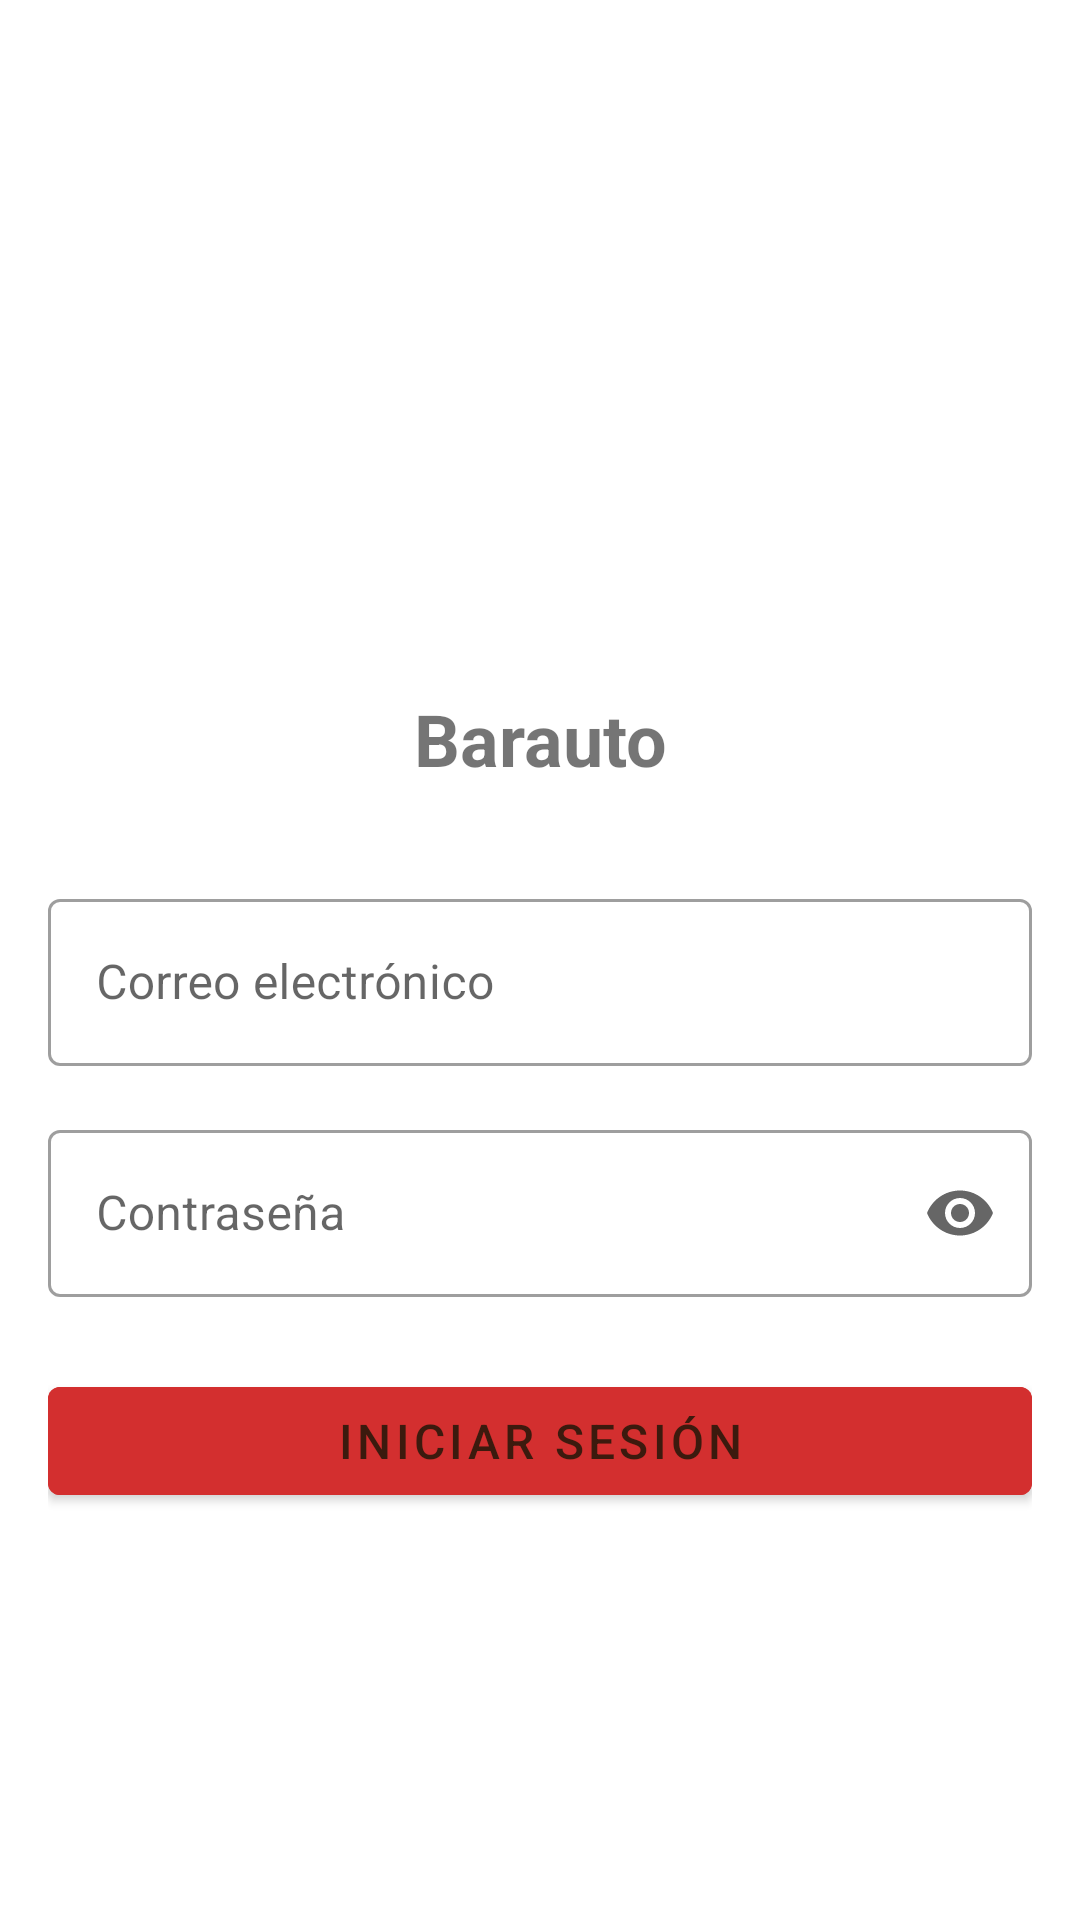

The Android layout XML behind this screen, and the referenced resources:
<!-- AndroidManifest.xml: activity theme Theme.FrontRestaurante.Splash -->
<!-- res/layout/fragment_login.xml -->
<?xml version="1.0" encoding="utf-8"?>
<androidx.constraintlayout.widget.ConstraintLayout xmlns:android="http://schemas.android.com/apk/res/android"
    xmlns:app="http://schemas.android.com/apk/res-auto"
    xmlns:tools="http://schemas.android.com/tools"
    android:layout_width="match_parent"
    android:layout_height="match_parent"
    android:padding="16dp"
    tools:context=".ui.login.LoginFragment">

    <ImageView
        android:id="@+id/imageViewLogo"
        android:layout_width="150dp"
        android:layout_height="150dp"
        android:layout_marginTop="48dp"
        android:contentDescription="@string/app_name"
        android:src="@drawable/logo"
        app:layout_constraintEnd_toEndOf="parent"
        app:layout_constraintStart_toStartOf="parent"
        app:layout_constraintTop_toTopOf="parent" />

    <TextView
        android:id="@+id/textViewTitle"
        android:layout_width="wrap_content"
        android:layout_height="wrap_content"
        android:layout_marginTop="16dp"
        android:text="@string/app_name"
        android:textSize="24sp"
        android:textStyle="bold"
        app:layout_constraintEnd_toEndOf="parent"
        app:layout_constraintStart_toStartOf="parent"
        app:layout_constraintTop_toBottomOf="@+id/imageViewLogo" />

    <com.google.android.material.textfield.TextInputLayout
        android:id="@+id/textInputLayoutEmail"
        style="@style/Widget.MaterialComponents.TextInputLayout.OutlinedBox"
        android:layout_width="0dp"
        android:layout_height="wrap_content"
        android:layout_marginTop="32dp"
        android:hint="@string/email"
        app:layout_constraintEnd_toEndOf="parent"
        app:layout_constraintStart_toStartOf="parent"
        app:layout_constraintTop_toBottomOf="@+id/textViewTitle">

        <com.google.android.material.textfield.TextInputEditText
            android:id="@+id/editTextEmail"
            android:layout_width="match_parent"
            android:layout_height="wrap_content"
            android:inputType="textEmailAddress" />
    </com.google.android.material.textfield.TextInputLayout>

    <com.google.android.material.textfield.TextInputLayout
        android:id="@+id/textInputLayoutPassword"
        style="@style/Widget.MaterialComponents.TextInputLayout.OutlinedBox"
        android:layout_width="0dp"
        android:layout_height="wrap_content"
        android:layout_marginTop="16dp"
        android:hint="@string/password"
        app:endIconMode="password_toggle"
        app:layout_constraintEnd_toEndOf="parent"
        app:layout_constraintStart_toStartOf="parent"
        app:layout_constraintTop_toBottomOf="@+id/textInputLayoutEmail">

        <com.google.android.material.textfield.TextInputEditText
            android:id="@+id/editTextPassword"
            android:layout_width="match_parent"
            android:layout_height="wrap_content"
            android:inputType="textPassword" />
    </com.google.android.material.textfield.TextInputLayout>

    <Button
        android:id="@+id/buttonLogin"
        android:layout_width="0dp"
        android:layout_height="wrap_content"
        android:layout_marginTop="24dp"
        android:text="@string/login"
        android:textSize="16sp"
        android:backgroundTint="@color/barauto_red"
        app:layout_constraintEnd_toEndOf="parent"
        app:layout_constraintStart_toStartOf="parent"
        app:layout_constraintTop_toBottomOf="@+id/textInputLayoutPassword" />

</androidx.constraintlayout.widget.ConstraintLayout>
<!-- resources referenced by this layout -->
<resources>
  <color name="barauto_red">#D32F2F</color>
  <string name="app_name">Barauto</string>
  <string name="email">Correo electrónico</string>
  <string name="login">Iniciar sesión</string>
  <string name="password">Contraseña</string>
  <style name="Theme.FrontRestaurante.Splash" parent="Theme.FrontRestaurante.NoActionBar">
          <item name="android:windowBackground">@drawable/splash_background</item>
          <item name="android:statusBarColor">@color/primary_dark</item>
      </style>
  <style name="Theme.FrontRestaurante.NoActionBar">
          <item name="windowActionBar">false</item>
          <item name="windowNoTitle">true</item>
      </style>
  <!-- drawable splash_background (drawable) -->
  <?xml version="1.0" encoding="utf-8"?>
  <layer-list xmlns:android="http://schemas.android.com/apk/res/android">
      <item android:drawable="@color/barauto_orange" />
      <item>
          <bitmap
              android:gravity="center"
              android:src="@drawable/logo" />
      </item>
  </layer-list>
  <color name="primary_dark">#D98300</color>
  <color name="barauto_orange">#FF9D00</color>
</resources>
